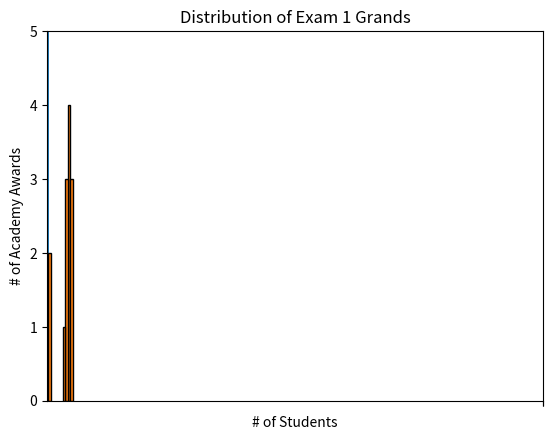

The matplotlib source for this figure: (Note: this script raises an exception after producing the figure.)
from collections import Counter
from matplotlib import pyplot as plt

movies = ["Annie Hall", "Ben-Hur", "Casablanca", "Gandhi", "West Side Story"]
num_oscars = [5, 11, 3, 8, 10]
# 以[0, 1, 2, 3, 4] 为横坐标，[num_oscars] 为高度制作条形图
plt.bar(range(len(movies)), num_oscars)

# 添加标题
plt.title("My Favorite Movies")
# 添加Y轴标签
plt.ylabel("# of Academy Awards")

# X轴以电影名为标签
plt.xticks(range(len(movies)), movies)
plt.show()

grades = [83, 95, 91, 87, 70, 0, 85, 82, 100, 67, 73, 77, 0]
# // 表示整数除法，向下取整
histogram = Counter(min(grade // 10 * 10, 90) for grade in grades)
# 每个条形向右移动5个单位，设置每个条形的高度，每个条形设置宽度为 10 ，边框为黑色。直条是以长方形的左下角为基准
plt.bar([x + 5 for x in histogram.keys()], histogram.values(), 10, edgecolor=(0, 0, 0))
# x 轴取值范围为 (-5,105) ，y 轴取值范围为 (0,5)
plt.axis([-5, 105, 0, 5])

plt.xticks([10 * i for i in range(11)])
plt.xlabel("Decile")
plt.xlabel("# of Students")
plt.title("Distribution of Exam 1 Grands")

plt.show()

years = [2017, 2018]
mentions = [500, 505]
plt.bar(years, mentions, 0.8)
plt.xticks(years)
# 虽然书上讲，这不这么写，matplotlib会将x轴的刻度设置为0，1
# 然后在角上加上+2.013e3。但我跑出来的好像没看到...
plt.ticklabel_format(useOffset=False)
plt.axis([2016.5, 2018.5, 0, 506])
# 下面这个y的范围会非常离谱
# plt.axis([2016.5, 2018.5, 499, 506])
plt.show()

# dot
friends = [70, 65, 72, 63, 71, 64, 60, 64, 67]
minutes = [175, 170, 205, 120, 220, 130, 105, 145, 190]
labels = ['a', 'b', 'c', 'd', 'e', 'f', 'g', 'h', 'i']
# 此时散点图已经完成
plt.scatter(friends, minutes)
# 给每个点加标签
for label, friend_count, minute_count in zip(labels, friends, minutes):
    plt.annotate(label,
                 xy=(friend_count, minute_count),  # 把标签放在对应的点上
                 xytext=(5, -5),  # 也别正好放上去，设置点偏移量
                 textcoords='offset points'
                 )
plt.title("Daily Minutes vs. Number of Friends")
plt.xlabel("# of friends")
plt.ylabel("daily minutes spent on the site")
plt.show()

# line
print("hello world")
years = [1950, 1960, 1970, 1980, 1990, 2000, 2010]
gdp = [300.2, 543.3, 1075.9, 2862.5, 5979.6, 10289.7, 14952.3]
# 创建一个以GDP为y轴，年份为x轴的线图
plt.plot(years, gdp, color='green', marker='o', linestyle='solid')
# 添加标题
plt.title("Nominal GDP")
# 添加Y轴标签
plt.ylabel("Billions of $")
plt.show()

# linegraph
variance = [1, 2, 4, 8, 16, 32, 64, 128, 256]
bias_squared = [256, 128, 64, 32, 16, 8, 4, 2, 1]
total_error = [x + y for x, y in zip(variance, bias_squared)]
# enumerate 能获取下标的迭代器
xs = [i for i, _ in enumerate(variance)]
# 多次调用plt.plot，可以在同一张图上绘制多个序列
plt.plot(xs, variance, 'g-', label='variance')  # 绿色实线
plt.plot(xs, bias_squared, 'r-.', label='bias^2')  # 红色点虚线
plt.plot(xs, total_error, 'b:', label='total error')  # 蓝色点线
# 9 表示“顶部中央”
plt.legend(loc=9)
plt.xlabel("model complexity")
plt.xticks([])
plt.title("The Bias-Variance Tradeoff")
plt.show()
